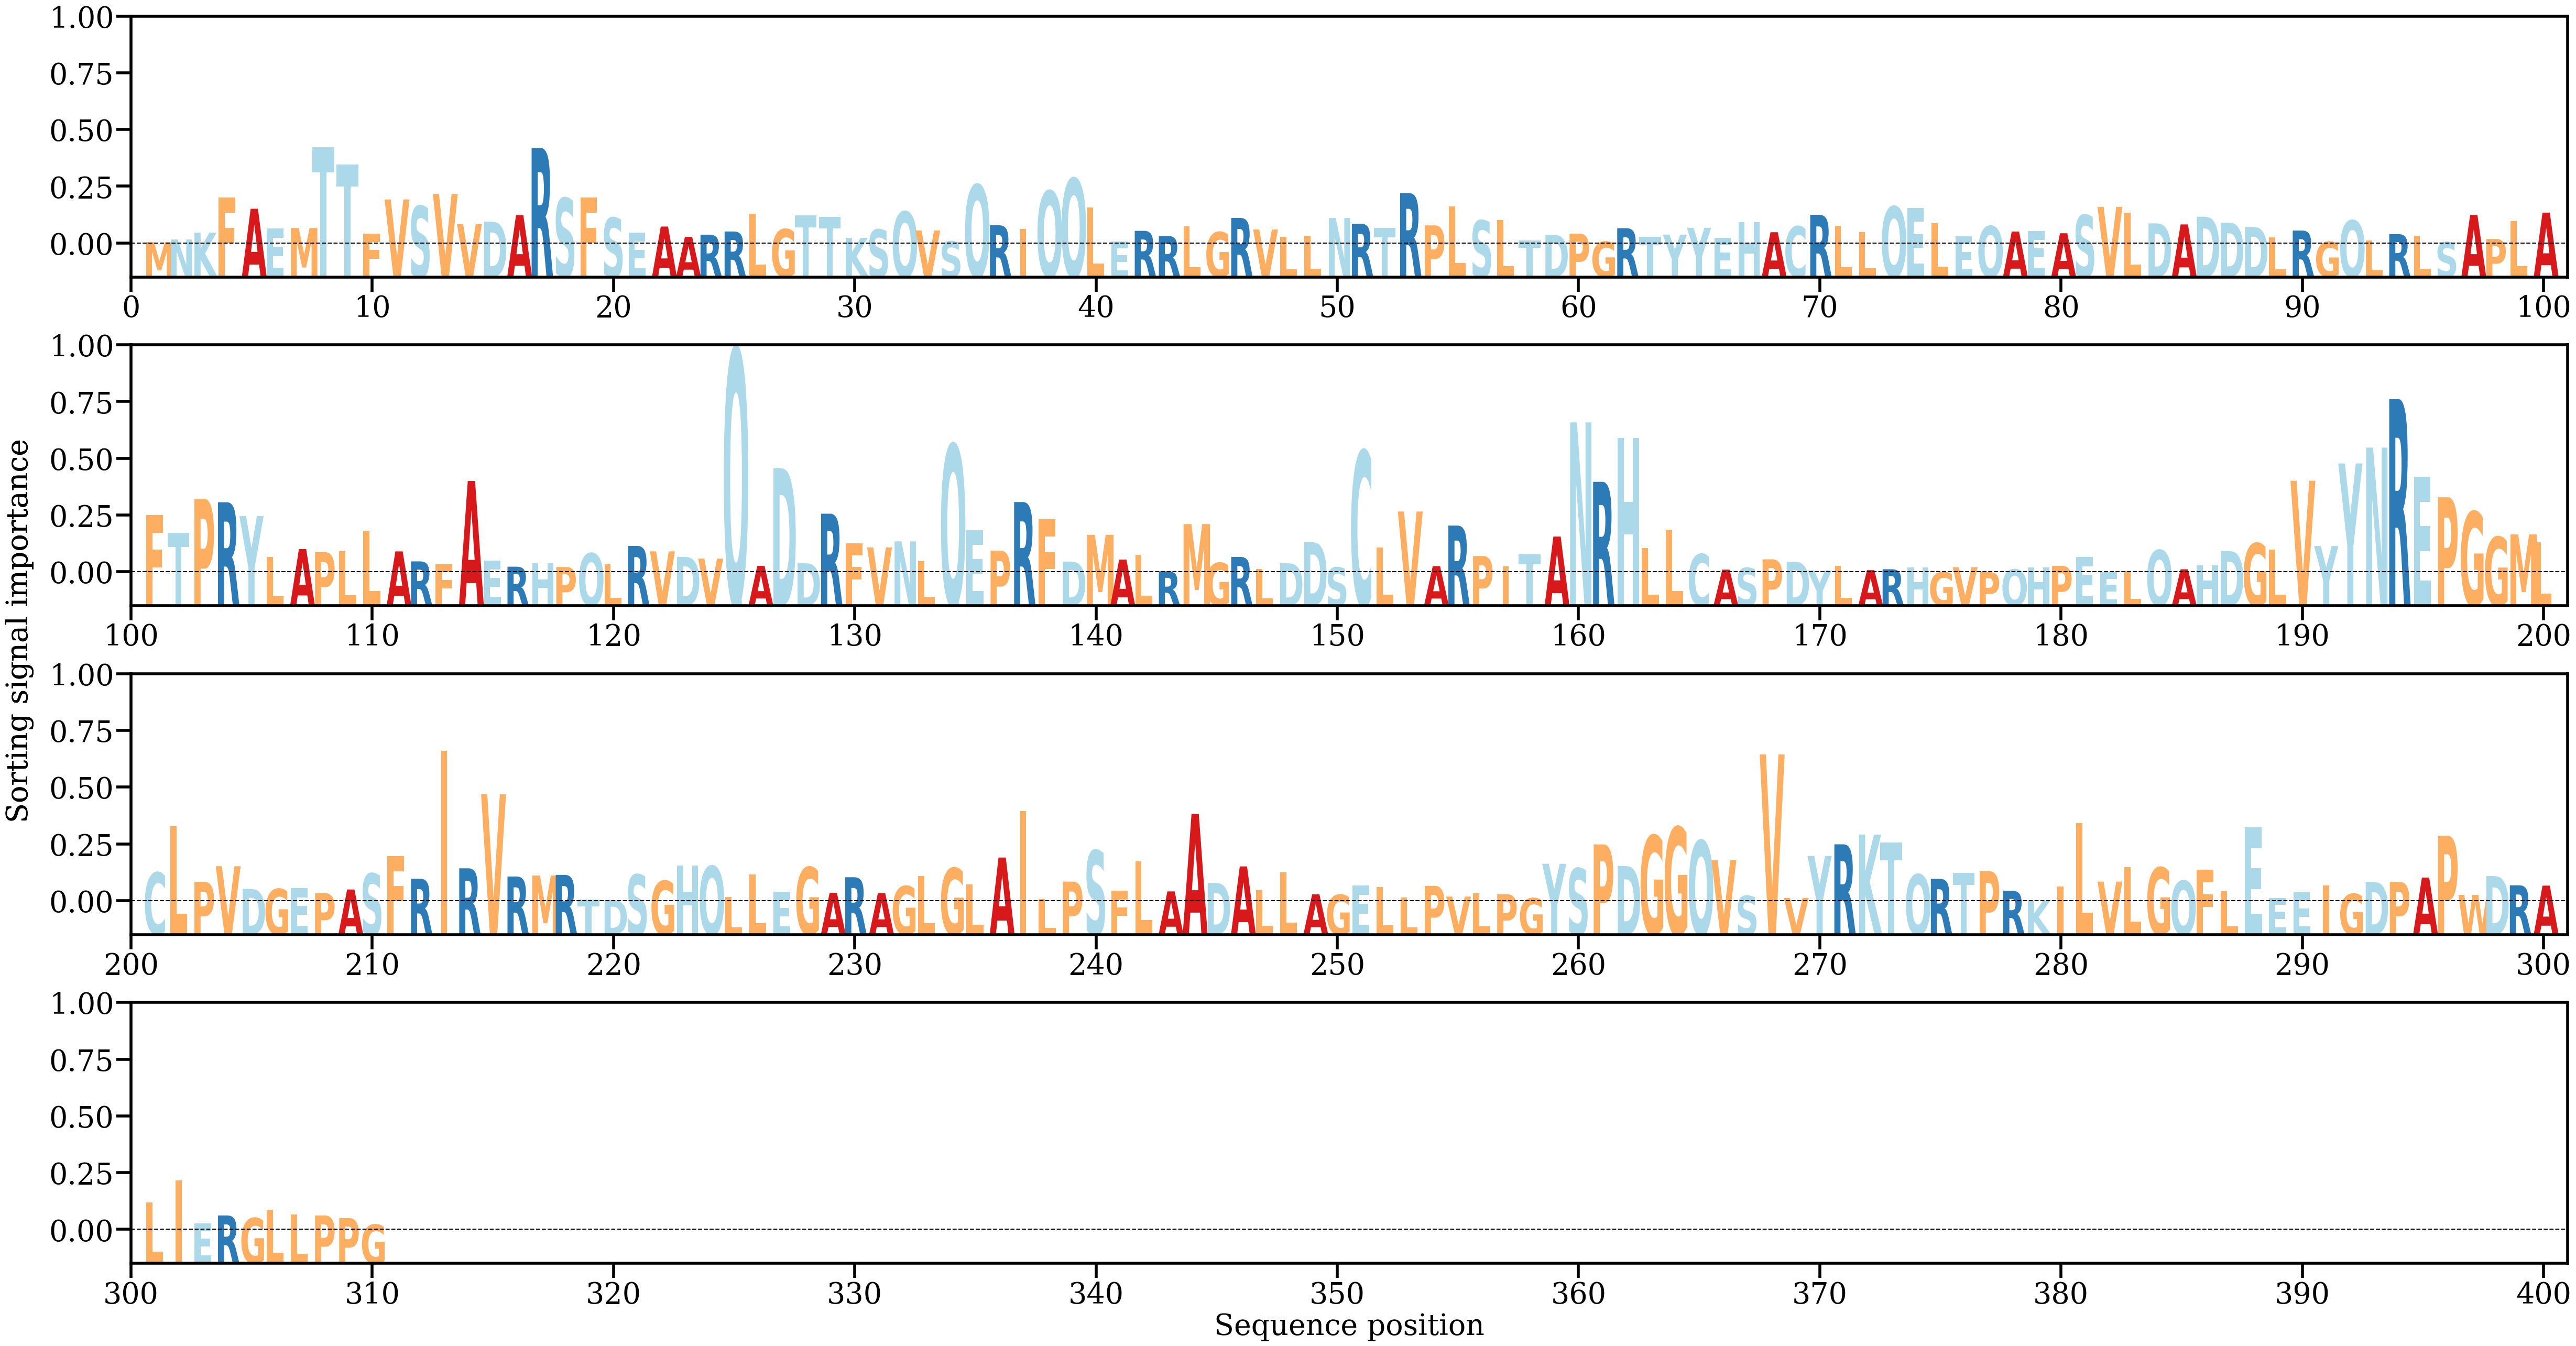

Data behind this chart, as committed beside it:
AA, Alpha
M, [0.00027383]
N, [0.00057066]
K, [0.00131836]
F, [0.00509369]
A, [0.00387725]
E, [0.0017618]
M, [0.00180738]
T, [0.01049755]
T, [0.00864724]
F, [0.00121305]
V, [0.00487815]
S, [0.00417483]
V, [0.00546281]
V, [0.00223114]
D, [0.00249234]
A, [0.00320063]
R, [0.01040494]
S, [0.00502113]
F, [0.00509639]
S, [0.00290958]
E, [0.00128506]
A, [0.00196539]
A, [0.00085544]
R, [0.00109357]
R, [0.00143612]
L, [0.00331642]
G, [0.0016826]
T, [0.00317817]
T, [0.00302942]
K, [0.00075373]
S, [0.00164534]
Q, [0.00356425]
V, [0.00155156]
S, [0.00036542]
Q, [0.00645778]
R, [0.00210084]
I, [0.00171844]
Q, [0.00580199]
Q, [0.00712803]
L, [0.00404142]
E, [0.00034485]
R, [0.00150383]
R, [0.00094981]
L, [0.00198394]
G, [0.00136916]
R, [0.00289226]
V, [0.00164759]
L, [0.0008852]
L, [0.00096237]
N, [0.00288176]
R, [0.00226984]
T, [0.00180806]
R, [0.00555879]
P, [0.00208963]
L, [0.0041512]
S, [0.00262862]
L, [0.00264601]
T, [0.00045513]
D, [0.00107892]
P, [0.00120728]
... 250 more rows
